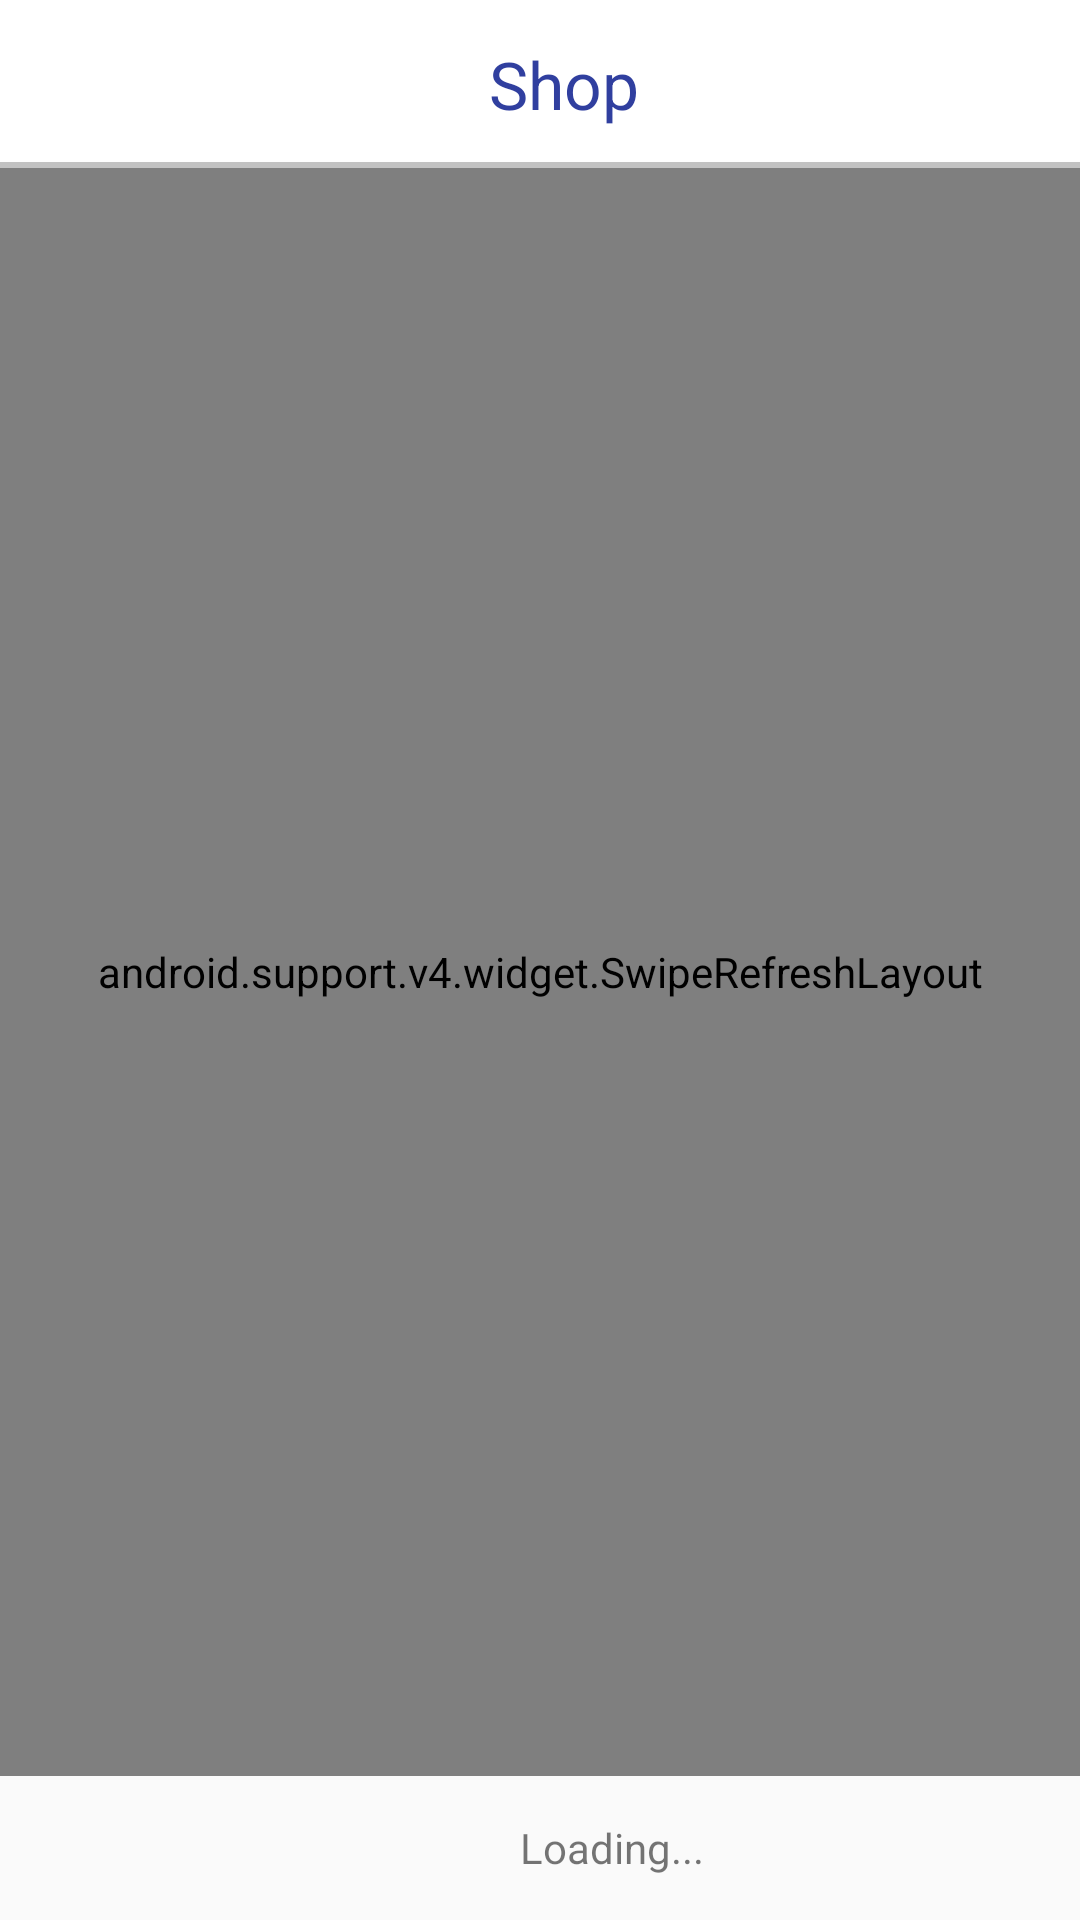

The Android layout XML behind this screen, and the referenced resources:
<!-- AndroidManifest.xml: application theme AppTheme -->
<!-- res/layout/activity_list_product.xml -->
<?xml version="1.0" encoding="utf-8"?>

<RelativeLayout
    android:orientation="vertical"
    xmlns:android="http://schemas.android.com/apk/res/android"
    xmlns:app="http://schemas.android.com/apk/res-auto"
    xmlns:tools="http://schemas.android.com/tools"
    android:layout_width="match_parent"
    android:layout_height="match_parent"
    tools:context="com.designwall.moosell.activity.listproduct.ListProductActivity">


    <include android:id="@+id/tb"
        layout="@layout/appbar" />

    <android.support.v4.widget.SwipeRefreshLayout
        android:id="@+id/swipeRefreshLayout"
        android:layout_below="@id/tb"
        android:layout_above="@+id/loadingView"
        android:layout_width="match_parent"
        android:layout_height="wrap_content">
        <LinearLayout
            android:layout_width="wrap_content"
            android:layout_height="wrap_content"
            android:orientation="vertical">
            <com.cooltechworks.views.shimmer.ShimmerRecyclerView
                android:padding="16dp"
                android:id="@+id/recyclerView"
                android:layout_width="match_parent"
                android:layout_height="wrap_content"
                app:demo_layout_manager_type="grid">
            </com.cooltechworks.views.shimmer.ShimmerRecyclerView>
        </LinearLayout>
    </android.support.v4.widget.SwipeRefreshLayout>
    <LinearLayout
        android:id="@+id/loadingView"
        android:layout_alignParentBottom="true"
        android:layout_width="match_parent"
        android:layout_height="wrap_content"
        android:orientation="horizontal"
        android:gravity="center">
        <ProgressBar
            android:layout_width="wrap_content"
            android:layout_height="wrap_content"
            android:indeterminate="true"/>
        <TextView
            android:layout_width="wrap_content"
            android:layout_height="wrap_content"
            android:text="@string/loading"/>
    </LinearLayout>
</RelativeLayout>
<!-- res/layout/appbar.xml (included above) -->
<?xml version="1.0" encoding="utf-8"?>

<android.support.v7.widget.Toolbar
    android:id="@+id/toolbar"
    android:layout_width="match_parent"
    android:layout_height="?attr/actionBarSize"
    android:background="@drawable/appbar_bg"
    android:padding="0dp"
    android:layout_margin="0dp"
    xmlns:android="http://schemas.android.com/apk/res/android">
    <RelativeLayout
        android:layout_marginStart="0dp"
        android:layout_width="match_parent"
        android:layout_height="match_parent">

        <ImageButton
            android:background="#00000000"
            android:src="@drawable/ic_dehaze"
            android:layout_width="wrap_content"
            android:layout_height="wrap_content"
            android:layout_centerVertical="true"
            android:id="@+id/menuBtn"
            android:paddingEnd="16dp"
            android:paddingStart="0dp"
            android:contentDescription="@string/card" />

        <TextView
            android:id="@+id/appTitle"
            android:layout_width="wrap_content"
            android:layout_height="wrap_content"
            android:layout_centerInParent="true"
            android:text="@string/shop"
            android:textSize="22sp"
            android:textColor="@color/colorAccent"/>

        <ImageButton
            android:background="#00000000"
            android:src="@drawable/ic_shopping_cart"
            android:layout_width="wrap_content"
            android:layout_height="wrap_content"
            android:id="@+id/cardBtn"
            android:layout_alignParentEnd="true"
            android:layout_centerVertical="true"
            android:paddingRight="16dp"
            android:paddingEnd="16dp"
            android:paddingLeft="16dp"
            android:paddingStart="16dp"
            android:contentDescription="@string/card" />

    </RelativeLayout>

</android.support.v7.widget.Toolbar>
<!-- resources referenced by this layout -->
<resources>
  <color name="colorAccent">#303F9F</color>
  <!-- drawable appbar_bg (drawable) -->
  <?xml version="1.0" encoding="utf-8"?>
  
  <layer-list xmlns:android="http://schemas.android.com/apk/res/android">
      <item>
          <shape android:shape="rectangle" >
              <solid android:color="@color/colorTextButtons" />
          </shape>
      </item>
      <item android:top="-3dp" android:right="-3dp" android:left="-3dp">
          <shape>
              <solid android:color="@android:color/transparent" />
              <stroke
                  android:width="2dp"
                  android:color="#c2c2c2" />
          </shape>
      </item>
  </layer-list>
  <string name="card">card</string>
  <string name="loading">Loading...</string>
  <string name="shop">Shop</string>
  <style name="AppTheme" parent="Theme.AppCompat.Light.NoActionBar">
          
          <item name="android:windowLightStatusBar" tools:targetApi="23">true</item>
          <item name="colorPrimary">@color/colorPrimary</item>
          <item name="colorPrimaryDark">@color/colorPrimaryDark</item>
          <item name="colorAccent">@color/colorAccent</item>
          <item name="android:windowContentOverlay">@drawable/appbar_bg</item>
          <item name="elevation">0dp</item>
      </style>
  <color name="colorTextButtons">#FFFFFF</color>
  <color name="colorPrimary">#C5CAE9</color>
  <color name="colorPrimaryDark">#3F51B5</color>
</resources>
